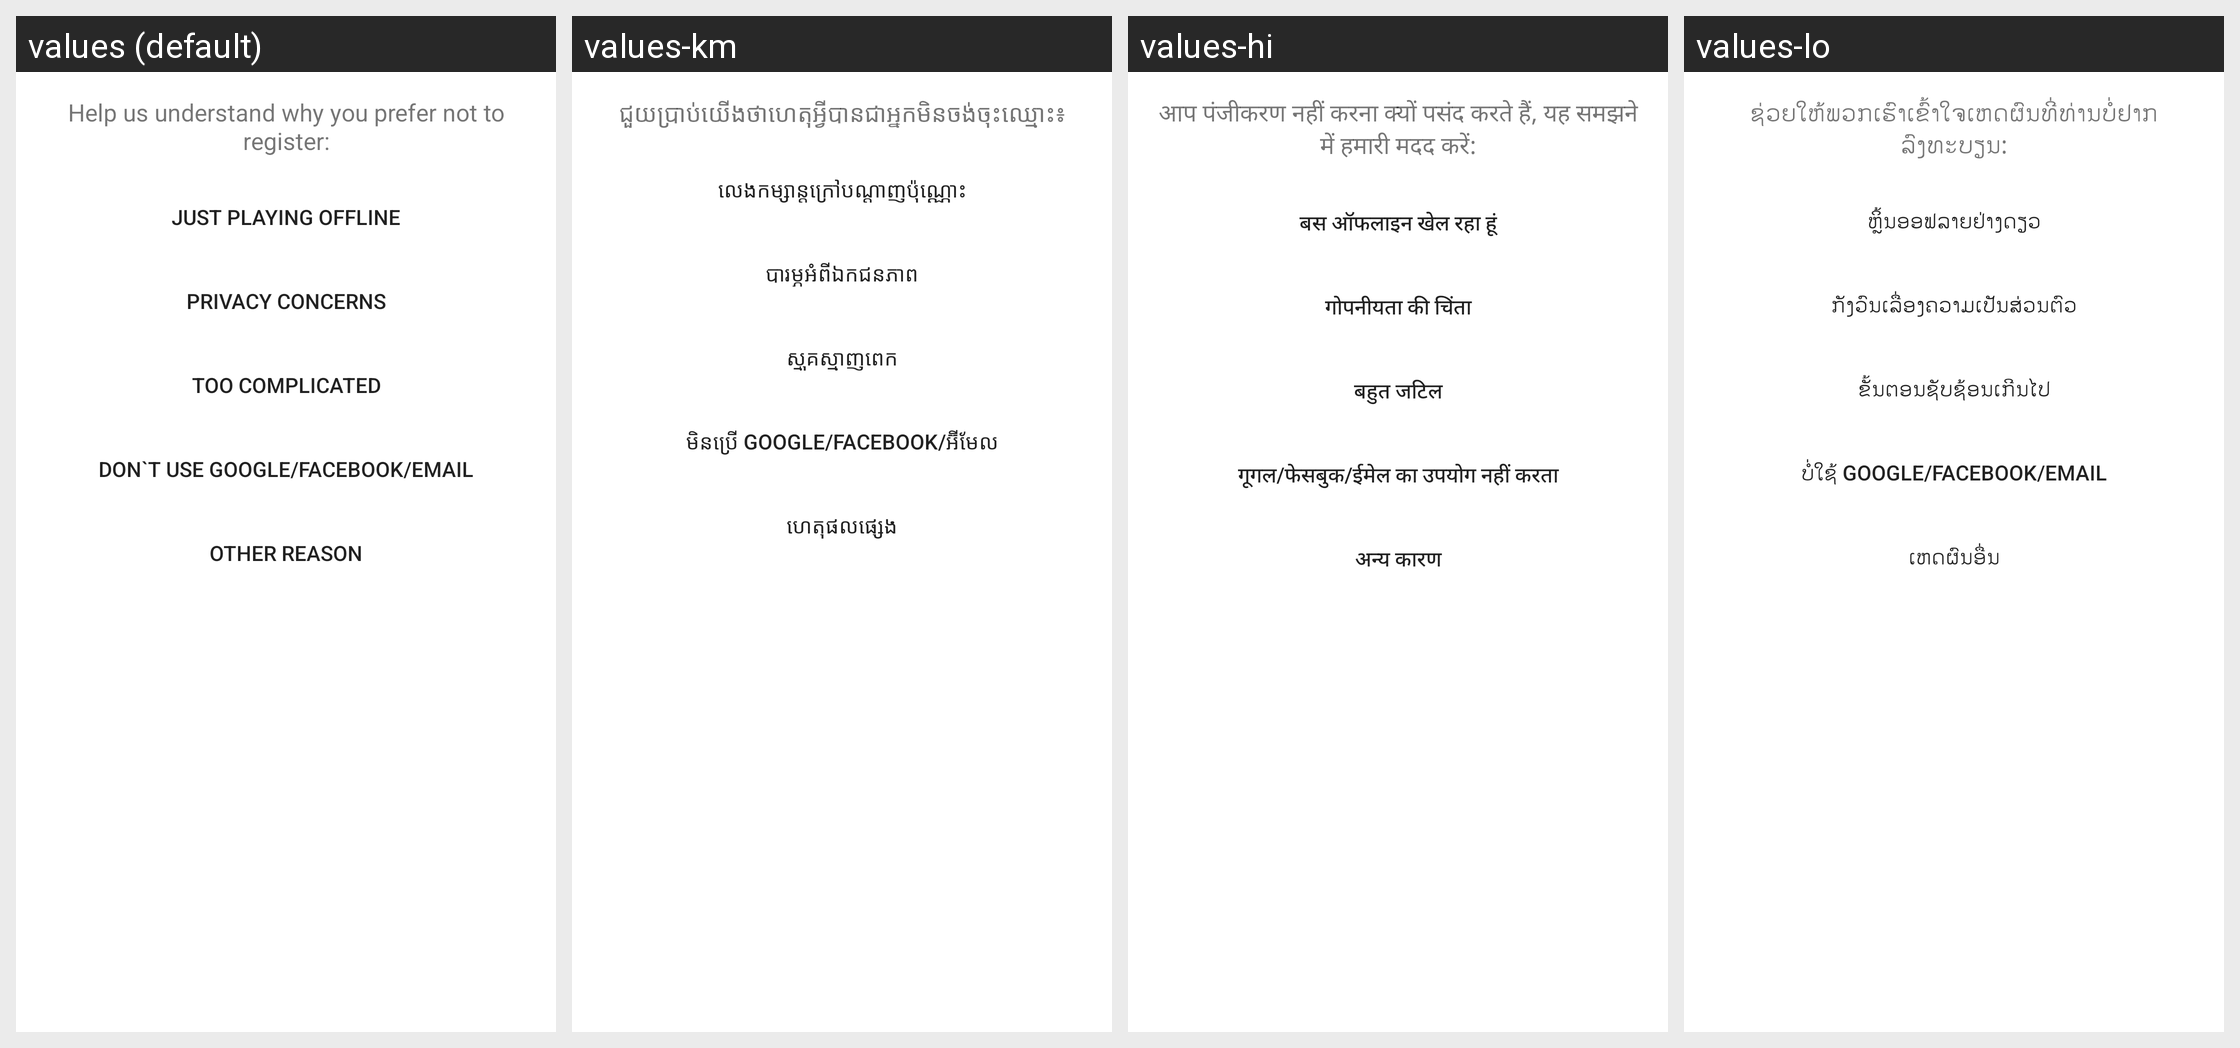

The same Android screen rendered under several of its app's locales, left to right. List the strings drawn on it with the default value and each locale's translation.
Android screen res/layout/dialog_signup_decline_reason.xml rendered under 4 locales, left to right: values (default), values-km, values-hi, values-lo. Device: Nexus 5 (rendered at 1080×1920; each locale shown at half size, 540×960, under a caption strip naming it); theme AppTheme.
Other locales in the repository, not shown: values-am, values-ar, values-bn, values-de, values-es, values-fa, values-fr, values-mg, values-mn, values-my, values-ne, values-pl, values-si, values-so, values-sw, values-ur.
Strings drawn on this screen, with the default value and each locale's value (text and hints the layout hard-codes, and strings that could not be matched under every locale, appear in the picture but are not listed):

signup_decline_dialog_message
  values: Help us understand why you prefer not to register:
  values-km: ជួយប្រាប់យើងថាហេតុអ្វីបានជាអ្នកមិនចង់ចុះឈ្មោះ៖
  values-hi: आप पंजीकरण नहीं करना क्यों पसंद करते हैं, यह समझने में हमारी मदद करें:
  values-lo: ຊ່ວຍໃຫ້ພວກເຮົາເຂົ້າໃຈເຫດຜົນທີ່ທ່ານບໍ່ຢາກລົງທະບຽນ:

decline_reason_offline
  values: Just playing offline
  values-km: លេងកម្សាន្តក្រៅបណ្តាញប៉ុណ្ណោះ
  values-hi: बस ऑफलाइन खेल रहा हूं
  values-lo: ຫຼິ້ນອອຟລາຍຢ່າງດຽວ

decline_reason_privacy
  values: Privacy concerns
  values-km: បារម្ភអំពីឯកជនភាព
  values-hi: गोपनीयता की चिंता
  values-lo: ກັງວົນເລື່ອງຄວາມເປັນສ່ວນຕົວ

decline_reason_complicated
  values: Too complicated
  values-km: ស្មុគស្មាញពេក
  values-hi: बहुत जटिल
  values-lo: ຂັ້ນຕອນຊັບຊ້ອນເກີນໄປ

decline_reason_dont_use_providers
  values: Don`t use Google/Facebook/Email
  values-km: មិនប្រើ Google/Facebook/អ៊ីមែល
  values-hi: गूगल/फेसबुक/ईमेल का उपयोग नहीं करता
  values-lo: ບໍ່ໃຊ້ Google/Facebook/Email

decline_reason_other
  values: Other reason
  values-km: ហេតុផលផ្សេង
  values-hi: अन्य कारण
  values-lo: ເຫດຜົນອື່ນ
